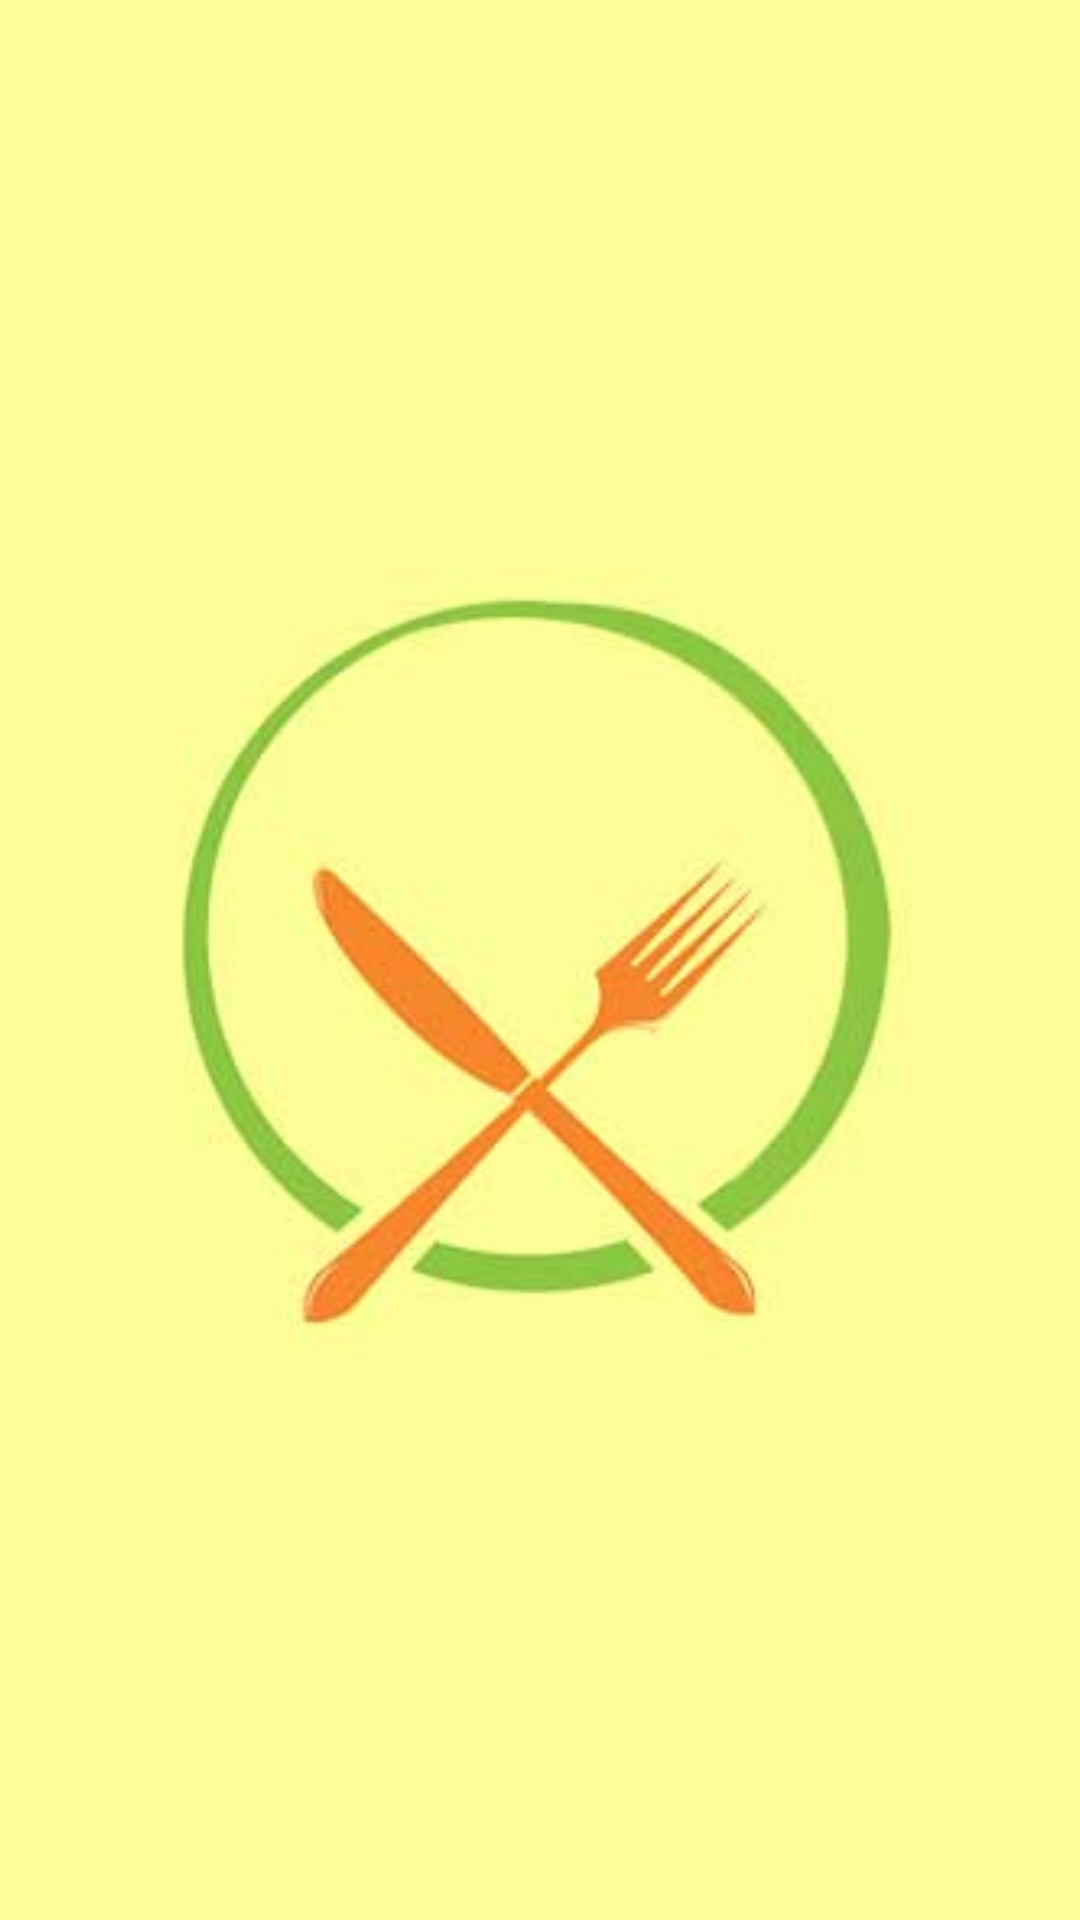

Layout XML and referenced resources for this Android screen:
<!-- AndroidManifest.xml: activity theme FullscreenTheme -->
<!-- res/layout/activity_plash_screen.xml -->
<FrameLayout xmlns:android="http://schemas.android.com/apk/res/android"
    xmlns:tools="http://schemas.android.com/tools"
    android:layout_width="match_parent"
    android:layout_height="match_parent"
    android:background="#0099cc"
    tools:context="thientt.app.android.videodaynauan.PlashScreenActivity">

    <ImageView
        android:id="@+id/image"
        android:layout_width="match_parent"
        android:scaleType="centerCrop"
        android:layout_height="match_parent"
        android:src="@drawable/bg"
        android:contentDescription="@null" />

    <Button
        android:id="@+id/buton"
        android:layout_width="wrap_content"
        android:layout_height="wrap_content"
        android:layout_alignParentBottom="true"
        android:layout_centerHorizontal="true"
        android:onClick="checkInternet"
        android:text="@string/again"
        android:visibility="invisible" />

</FrameLayout>
<!-- resources referenced by this layout -->
<resources>
  <!-- drawable bg: jpg bitmap (drawable, 8338 bytes) -->
  <string name="again">Again</string>
  <style name="FullscreenTheme" parent="AppTheme">
          <item name="windowNoTitle">true</item>
          <item name="windowActionBar">false</item>
          <item name="windowActionModeOverlay">true</item>
      </style>
  <style name="AppTheme" parent="Theme.AppCompat.Light.DarkActionBar">
          
          <item name="colorPrimary">@color/colorPrimary</item>
          <item name="colorPrimaryDark">@color/colorPrimaryDark</item>
          <item name="colorAccent">@color/colorAccent</item>
      </style>
  <color name="colorPrimary">#123652</color>
  <color name="colorPrimaryDark">#042037</color>
  <color name="colorAccent">#fdfd96</color>
</resources>
